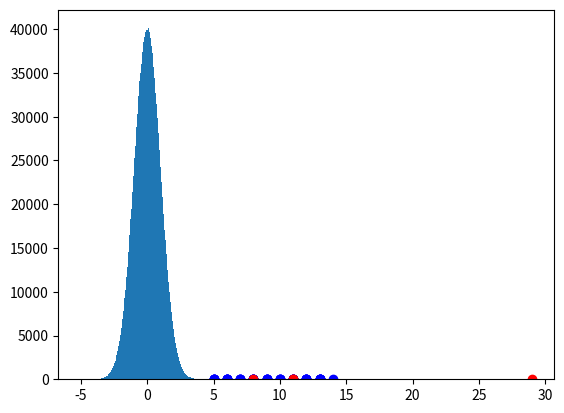
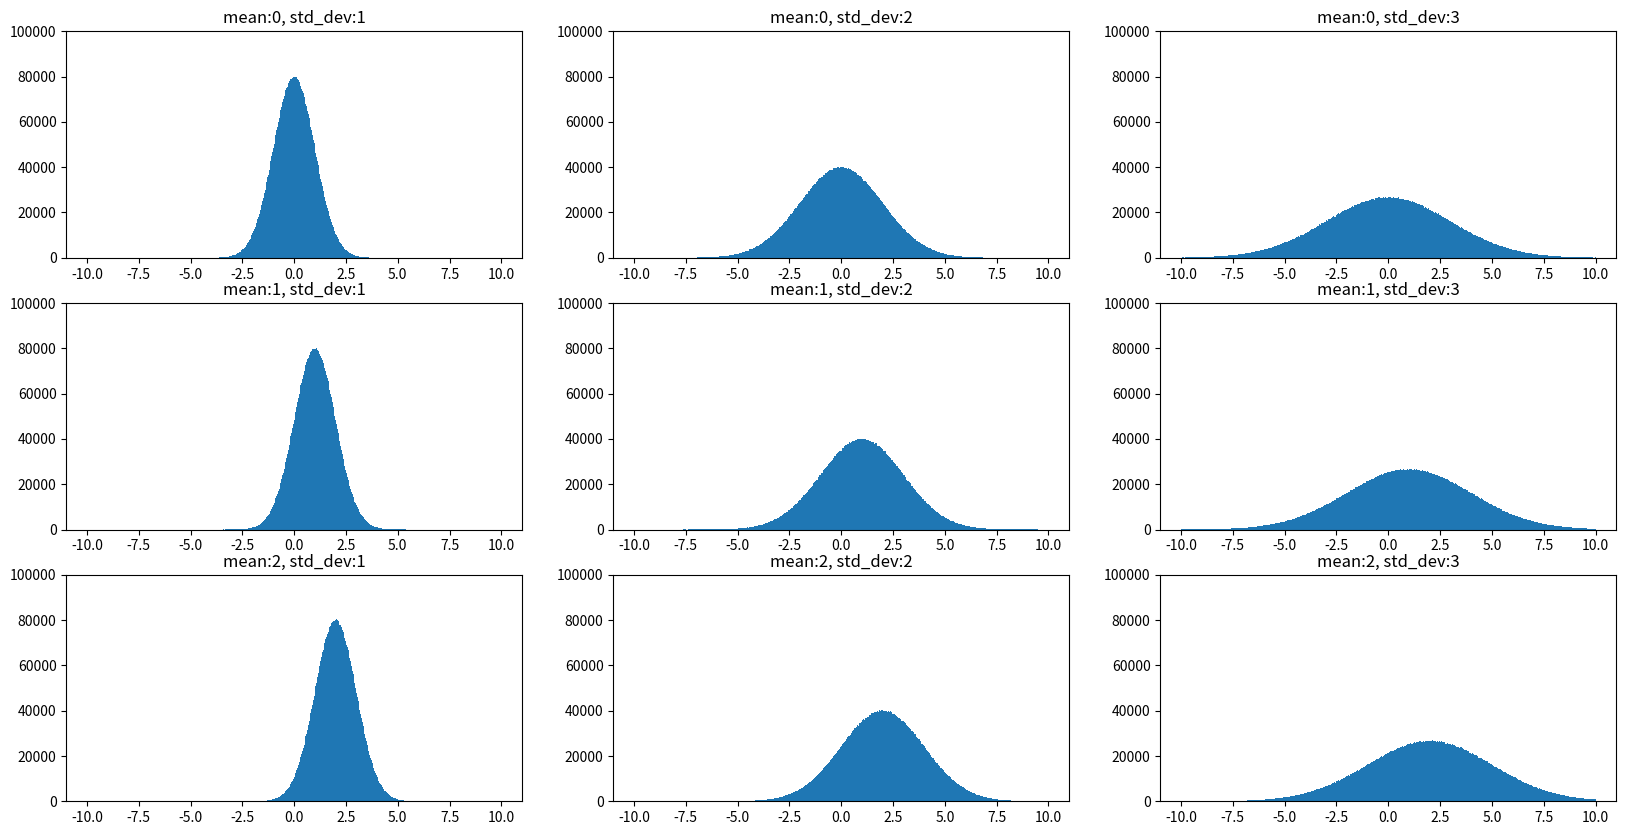
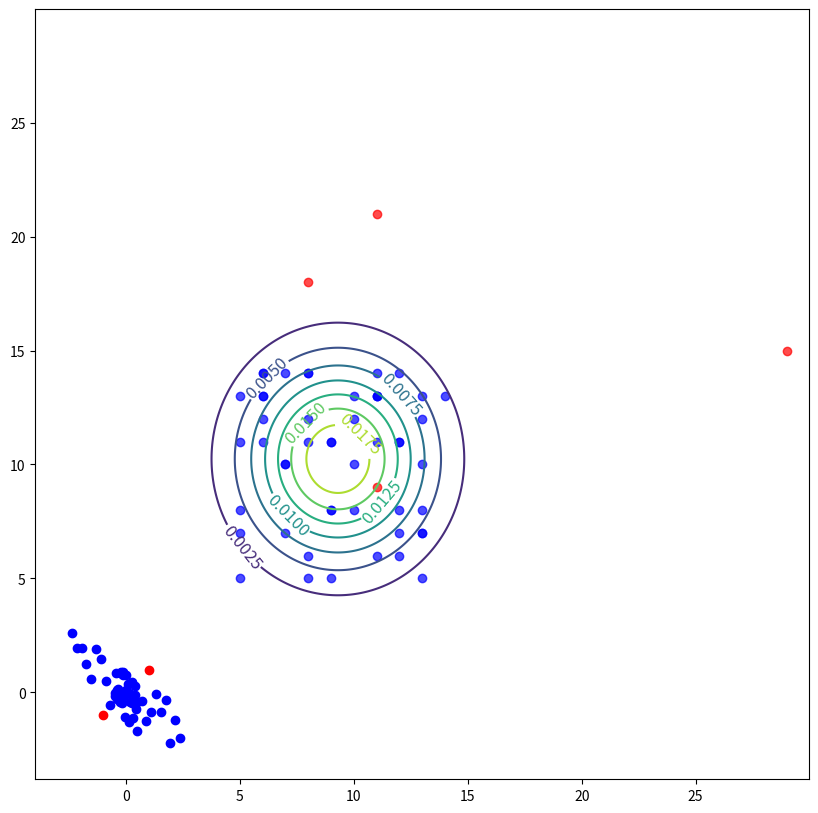
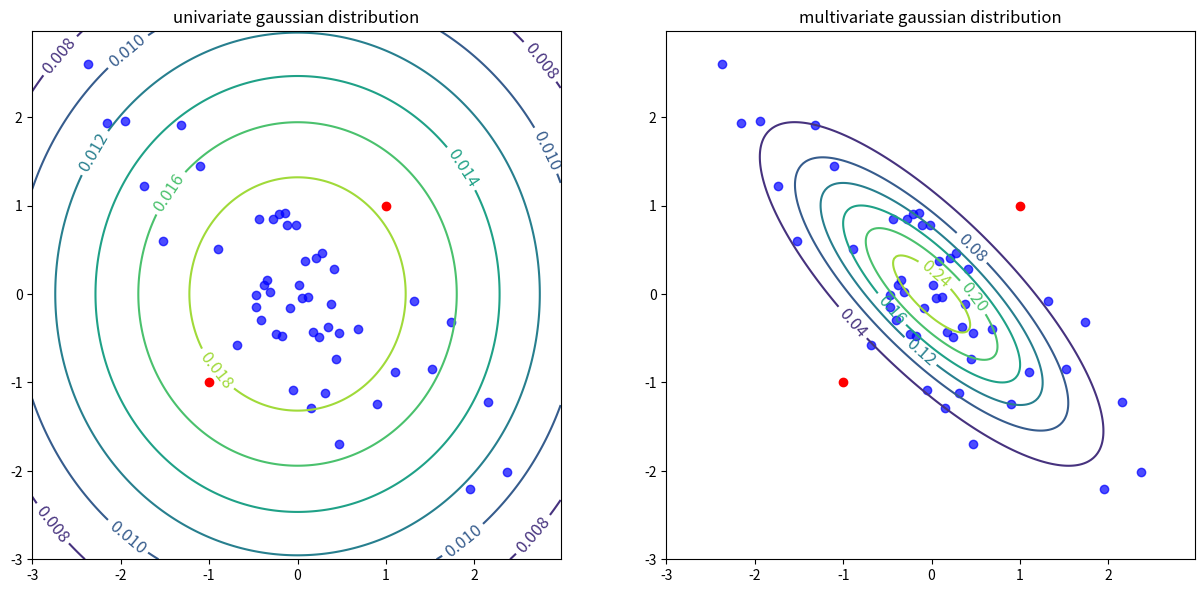
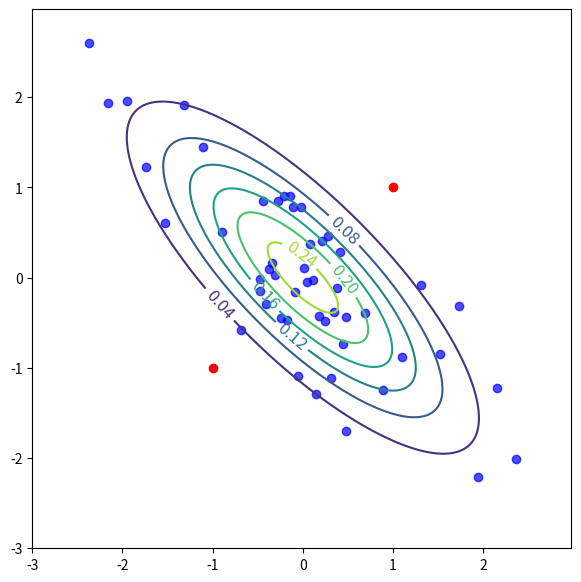
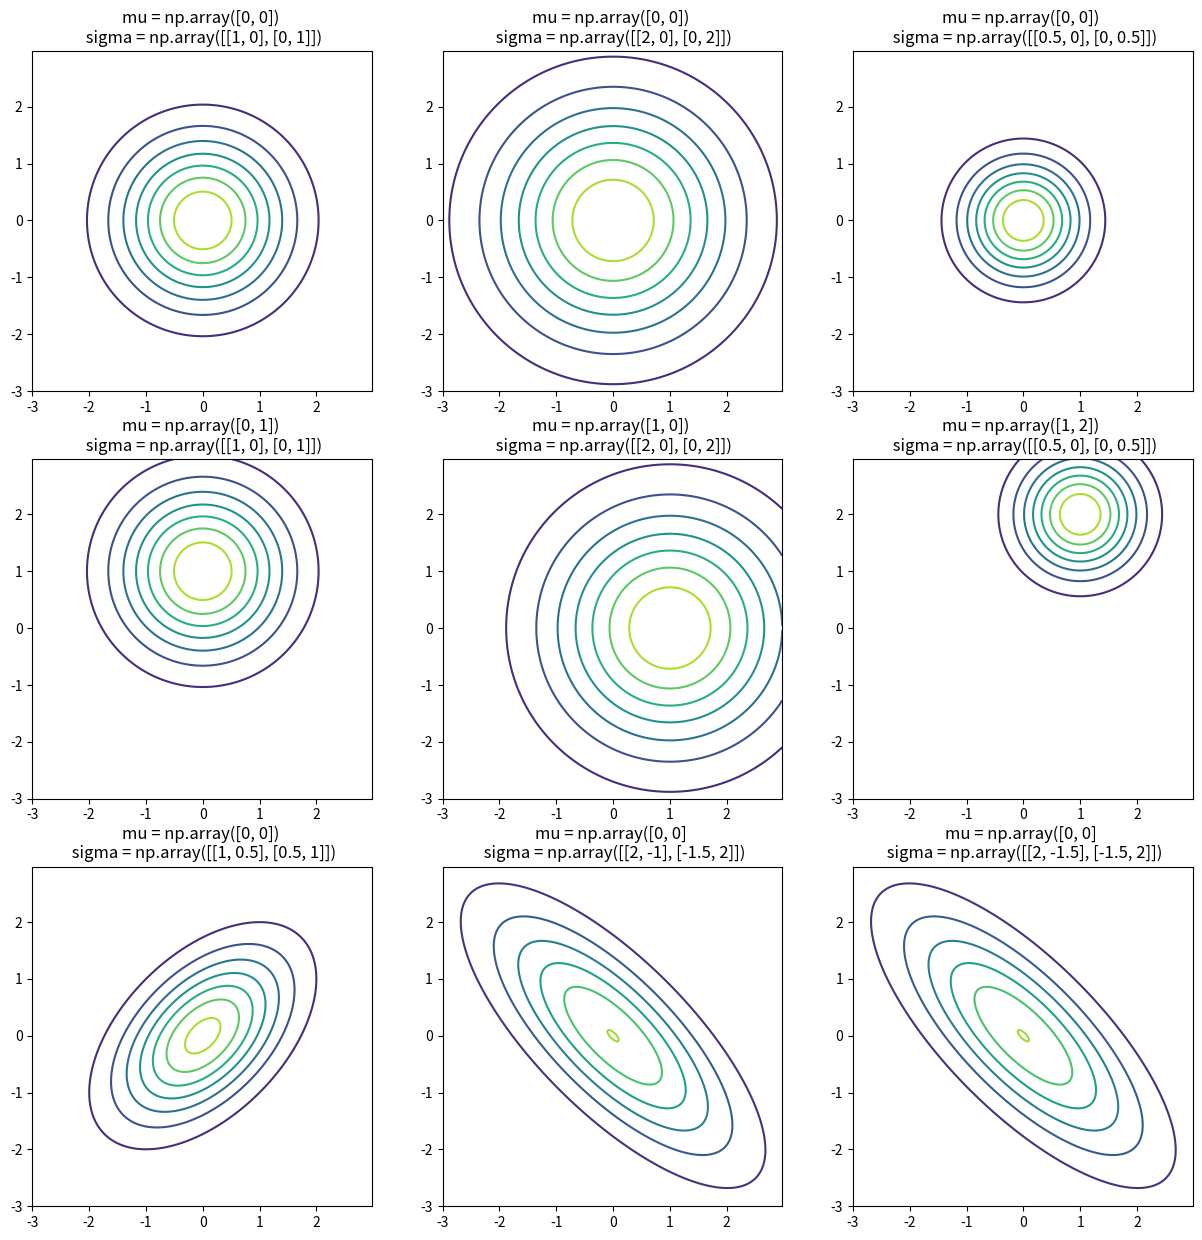

Reproduce these figures in Python, in order.
import matplotlib.pyplot as plt
import numpy as np
X = np.vstack((
    np.random.randint(5, 15, (50, 2)),
    np.random.randint(5, 30, (4, 2)),
))
plt.scatter(X[:50, 0], X[:50, 1], c='b')
plt.scatter(X[50:, 0], X[50:, 1], c='r')
plt.show()
data = np.random.randn(5000000)
n, x, _ = plt.hist(data, np.linspace(-5, 5, 500))
plt.figure(figsize=(20, 10))
for mean in range(0, 3):
    for std_dev in range(1, 4):
        data = np.random.normal(mean,std_dev, 5000000)
        plt.subplot(3, 3, mean*3+std_dev)
        n, x, _ = plt.hist(data, np.linspace(-10, 10, 500))
        plt.ylim(0, 100000)
        plt.title('mean:' + str(mean) + ", std_dev:" + str(std_dev))
X_train = X[:50]
X_test = X[50:]
mu = 1/X_train.shape[0] * np.sum(X_train, axis=0) 
sigma_squared = 1/X_train.shape[0] * np.sum((X_train - mu) ** 2, axis=0)
def p(x, mu, sigma_squared):
    return np.prod(1 / np.sqrt(2*np.pi*sigma_squared) * np.exp(-(x-mu)**2/(2*sigma_squared)), axis=1)
p(X_test, mu, sigma_squared)
delta = 0.025
x = np.arange(0, 30, delta)
y = np.arange(0, 30, delta)
x, y = np.meshgrid(x, y)
z = p(np.hstack((x.reshape(-1, 1), y.reshape(-1, 1))), mu, sigma_squared).reshape(x.shape)

plt.figure(figsize=(10, 10))
CS = plt.contour(x, y, z)
plt.clabel(CS, inline=1, fontsize=12)
plt.scatter(X[:50, 0], X[:50, 1], c='b', alpha=0.7)
plt.scatter(X[50:, 0], X[50:, 1], c='r', alpha=0.7)
plt.show()
X = np.zeros((50, 2))
X[:10, 0] = np.linspace(0, 20, 10)
X[10:40, 0] = np.linspace(20, 30, 30)
X[40:, 0] = np.linspace(30, 50, 10)
X[:, 1] = -3 * X[:, 0] + 20 * np.random.randn(50,)
X_test = np.array([
    [10., -100.],
    [40., -40.]
])
def normalize(X):
    X_mean = X.mean(axis=0)
    X_std_dev = X.std(axis=0)
    return (X-X_mean)/X_std_dev
X = normalize(X)
X_test = normalize(X_test)
plt.scatter(X[:, 0], X[:, 1], c='b')
plt.scatter(X_test[:, 0], X_test[:, 1], c='r')
plt.axis('scaled')
plt.show()
mu = X.mean(axis=0)
sigma = X.std(axis=0)
p(X_test, mu, sigma)
mu_mv = 1/X.shape[0] * np.sum(X, axis=0) 
sigma_mv = 1/X.shape[0] * np.matmul((X - mu_mv).transpose(), (X-mu_mv))

def p_mv(x, mu, sigma):
    res = []
    for x_i in x:
        res.append(1 / (2 * np.pi ** (x.shape[1]/2)) / np.sqrt(np.linalg.det(sigma_mv)) *np.exp(-0.5 * np.dot(x_i-mu, np.dot(np.linalg.pinv(sigma), (x_i-mu).transpose()))))
    return np.array(res)

p_mv(X_test, mu_mv, sigma_mv)
plt.figure(figsize=(15, 7))

delta = 0.025
x = np.arange(-3, 3, delta)
y = np.arange(-3, 3, delta)
x, y = np.meshgrid(x, y)
z = p(np.hstack((x.reshape(-1, 1), y.reshape(-1, 1))), mu, sigma_squared).reshape(x.shape)

plt.subplot(1, 2, 1)
CS = plt.contour(x, y, z)
plt.clabel(CS, inline=1, fontsize=12)
plt.scatter(X[:, 0], X[:, 1], c='b', alpha=0.7)
plt.scatter(X_test[:, 0], X_test[:, 1], c='r')
plt.axis('scaled')
plt.title('univariate gaussian distribution')

delta = 0.025
x = np.arange(-3, 3, delta)
y = np.arange(-3, 3, delta)
x, y = np.meshgrid(x, y)
z = p_mv(np.hstack((x.reshape(-1, 1), y.reshape(-1, 1))), mu_mv, sigma_mv).reshape(x.shape)

plt.subplot(1, 2, 2)
CS = plt.contour(x, y, z)
plt.clabel(CS, inline=1, fontsize=12)
plt.scatter(X[:, 0], X[:, 1], c='b', alpha=0.7)
plt.scatter(X_test[:, 0], X_test[:, 1], c='r')
plt.axis('scaled')
plt.title('multivariate gaussian distribution')
plt.show()
from scipy.stats import multivariate_normal

mu_np = np.mean(X, axis=0)
sigma_np = np.cov(X.T)
p_np = multivariate_normal(mean=mu_np, cov=sigma_np)
p_np.pdf(X_test)
delta = 0.025
x = np.arange(-3, 3, delta)
y = np.arange(-3, 3, delta)
x, y = np.meshgrid(x, y)
z = p_np.pdf(np.hstack((x.reshape(-1, 1), y.reshape(-1, 1)))).reshape(x.shape)

plt.figure(figsize=(7, 7))
CS = plt.contour(x, y, z)
plt.clabel(CS, inline=1, fontsize=12)
plt.scatter(X[:, 0], X[:, 1], c='b', alpha=0.7)
plt.scatter(X_test[:, 0], X_test[:, 1], c='r')
plt.axis('scaled')
plt.show()
def data(mu, sigma):
    delta = 0.025
    x = np.arange(-3, 3, delta)
    y = np.arange(-3, 3, delta)
    x, y = np.meshgrid(x, y)
    p_np = multivariate_normal(mean=mu, cov=sigma)
    z = p_np.pdf(np.hstack((x.reshape(-1, 1), y.reshape(-1, 1)))).reshape(x.shape)
    return x, y, z

def plot(mu, sigma):
    x, y, z = data(mu, sigma)
    CS = plt.contour(x, y, z)
    plt.axis('scaled')
plt.figure(figsize=(15, 15))

mu = np.array([0, 0])
sigma = np.array([[1, 0], [0, 1]])
plt.subplot(3, 3, 1)
plot(mu, sigma)
plt.title('mu = np.array([0, 0]) \n sigma = np.array([[1, 0], [0, 1]])')

mu = np.array([0, 0])
sigma = np.array([[2, 0], [0, 2]])
plt.subplot(3, 3, 2)
plot(mu, sigma)
plt.title('mu = np.array([0, 0]) \n sigma = np.array([[2, 0], [0, 2]])')

mu = np.array([0, 0])
sigma = np.array([[0.5, 0], [0, 0.5]])
plt.subplot(3, 3, 3)
plot(mu, sigma)
plt.title('mu = np.array([0, 0]) \n sigma = np.array([[0.5, 0], [0, 0.5]])')

mu = np.array([0, 1])
sigma = np.array([[1, 0], [0, 1]])
plt.subplot(3, 3, 4)
plot(mu, sigma)
plt.title('mu = np.array([0, 1]) \n sigma = np.array([[1, 0], [0, 1]])')

mu = np.array([1, 0])
sigma = np.array([[2, 0], [0, 2]])
plt.subplot(3, 3, 5)
plot(mu, sigma)
plt.title('mu = np.array([1, 0]) \n sigma = np.array([[2, 0], [0, 2]])')

mu = np.array([1, 2])
sigma = np.array([[0.5, 0], [0, 0.5]])
plt.subplot(3, 3, 6)
plot(mu, sigma)
plt.title('mu = np.array([1, 2]) \n sigma = np.array([[0.5, 0], [0, 0.5]])')

mu = np.array([0, 0])
sigma = np.array([[1, 0.5], [0.5, 1]])
plt.subplot(3, 3, 7)
plot(mu, sigma)
plt.title('mu = np.array([0, 0]) \n sigma = np.array([[1, 0.5], [0.5, 1]])')

mu = np.array([0, 0])
sigma = np.array([[2, -1], [-1.5, 2]])
plt.subplot(3, 3, 8)
plot(mu, sigma)
plt.title('mu = np.array([0, 0] \n sigma = np.array([[2, -1], [-1.5, 2]])')

mu = np.array([0, 0])
sigma = np.array([[2, -1.5], [-1.5, 2]])
plt.subplot(3, 3, 9)
plot(mu, sigma)
plt.title('mu = np.array([0, 0] \n sigma = np.array([[2, -1.5], [-1.5, 2]])')

plt.show()
